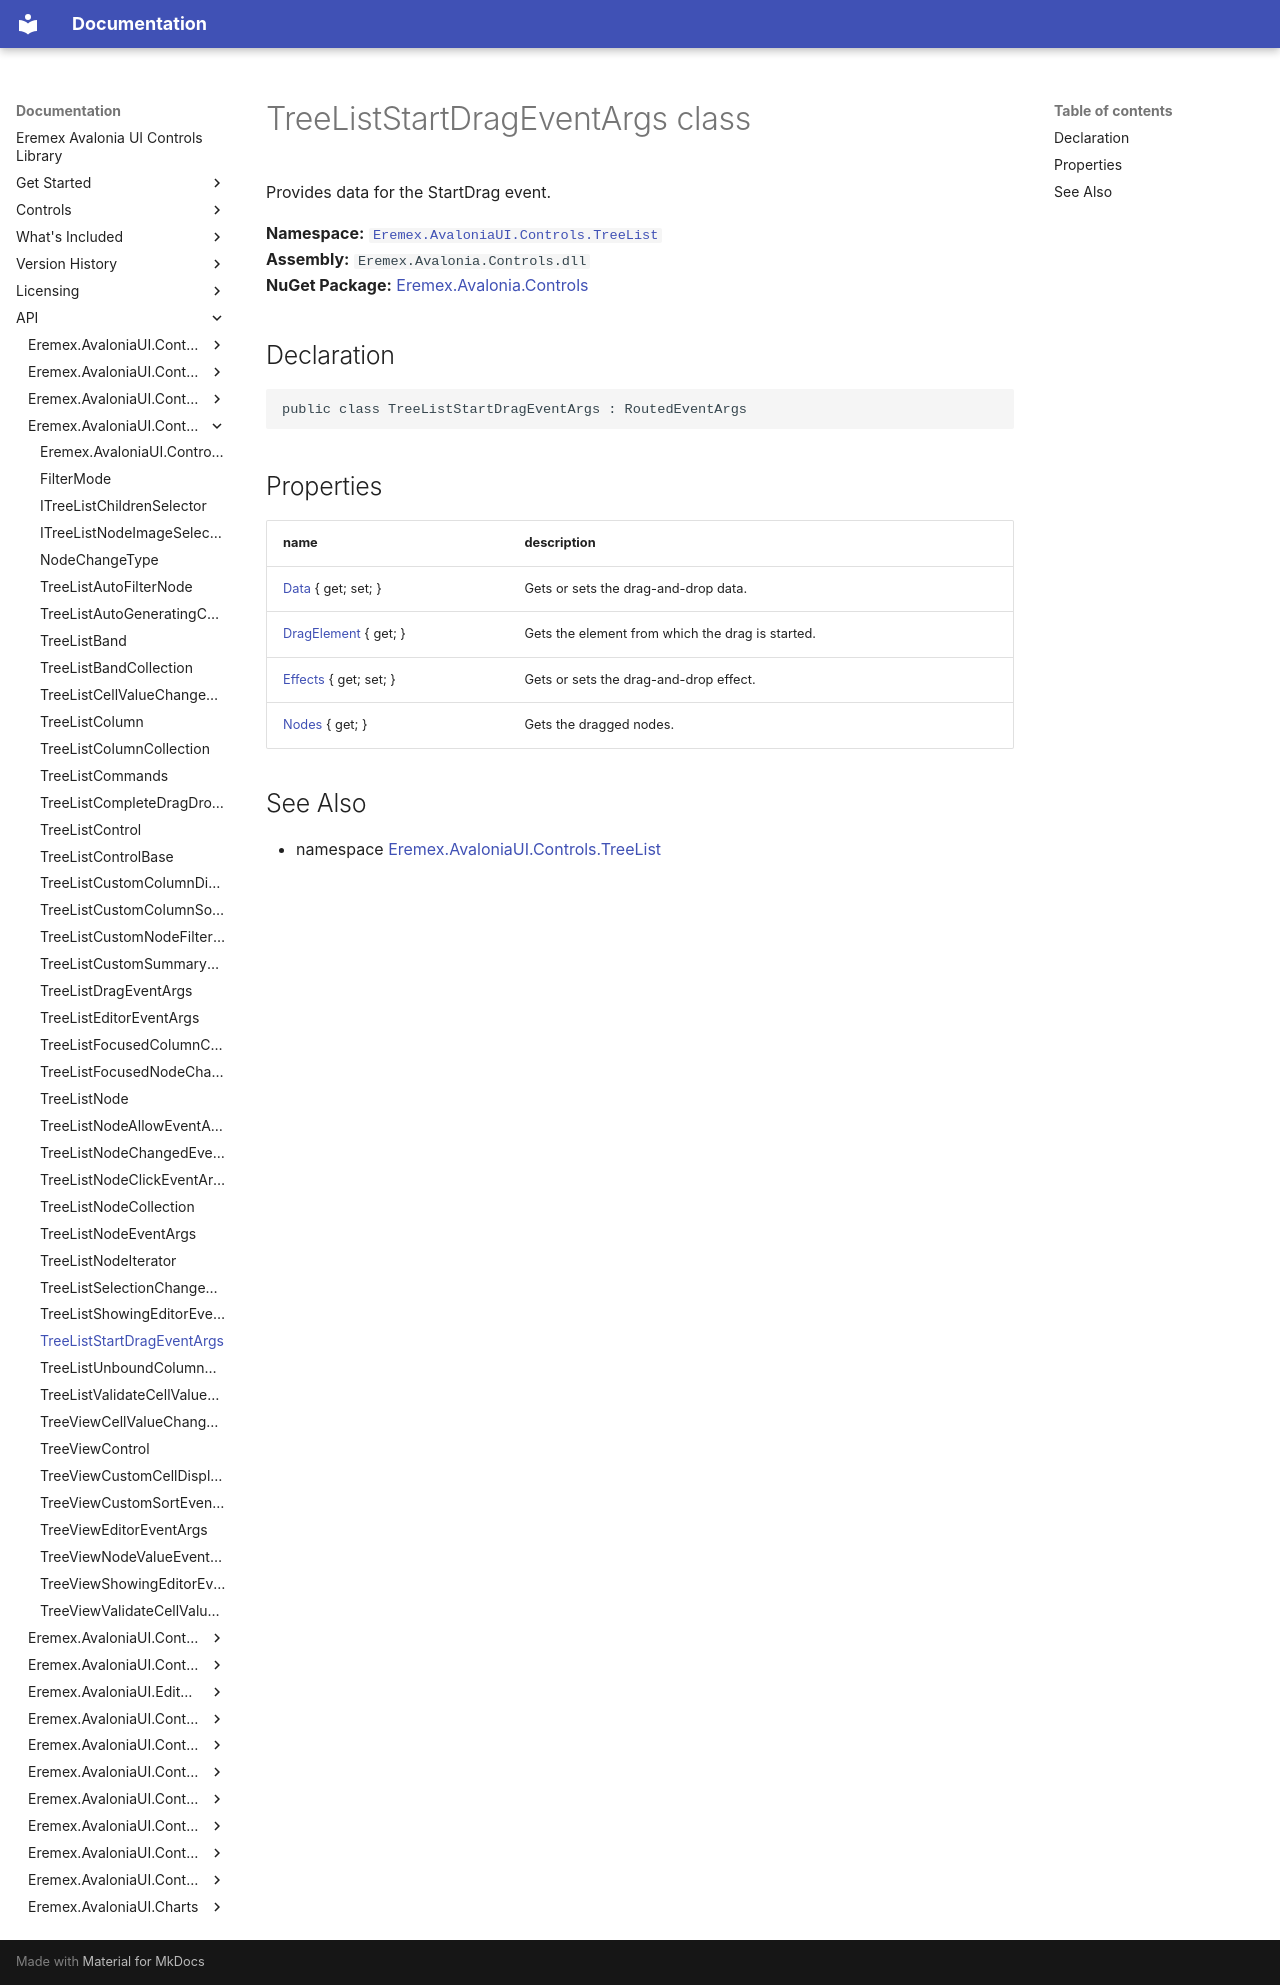

repository: Eremex/controls-doc · page: API/Eremex.AvaloniaUI.Controls.TreeList/TreeListStartDragEventArgs/index.html · generator: mkdocs

# TreeListStartDragEventArgs class

Provides data for the StartDrag event.

**Namespace:** [`Eremex.AvaloniaUI.Controls.TreeList`](./index.md)  
**Assembly:** `Eremex.Avalonia.Controls.dll`  
**NuGet Package:** [Eremex.Avalonia.Controls](https://www.nuget.org/packages/Eremex.Avalonia.Controls)

## Declaration

```csharp
public class TreeListStartDragEventArgs : RoutedEventArgs
```

## Properties

| name | description |
| --- | --- |
| [Data](TreeListStartDragEventArgs/Data.md) { get; set; } | Gets or sets the drag-and-drop data. |
| [DragElement](TreeListStartDragEventArgs/DragElement.md) { get; } | Gets the element from which the drag is started. |
| [Effects](TreeListStartDragEventArgs/Effects.md) { get; set; } | Gets or sets the drag-and-drop effect. |
| [Nodes](TreeListStartDragEventArgs/Nodes.md) { get; } | Gets the dragged nodes. |

## See Also

* namespace [Eremex.AvaloniaUI.Controls.TreeList](./index.md)

<!-- DO NOT EDIT: generated by xmldocmd for Eremex.Avalonia.Controls.dll -->
